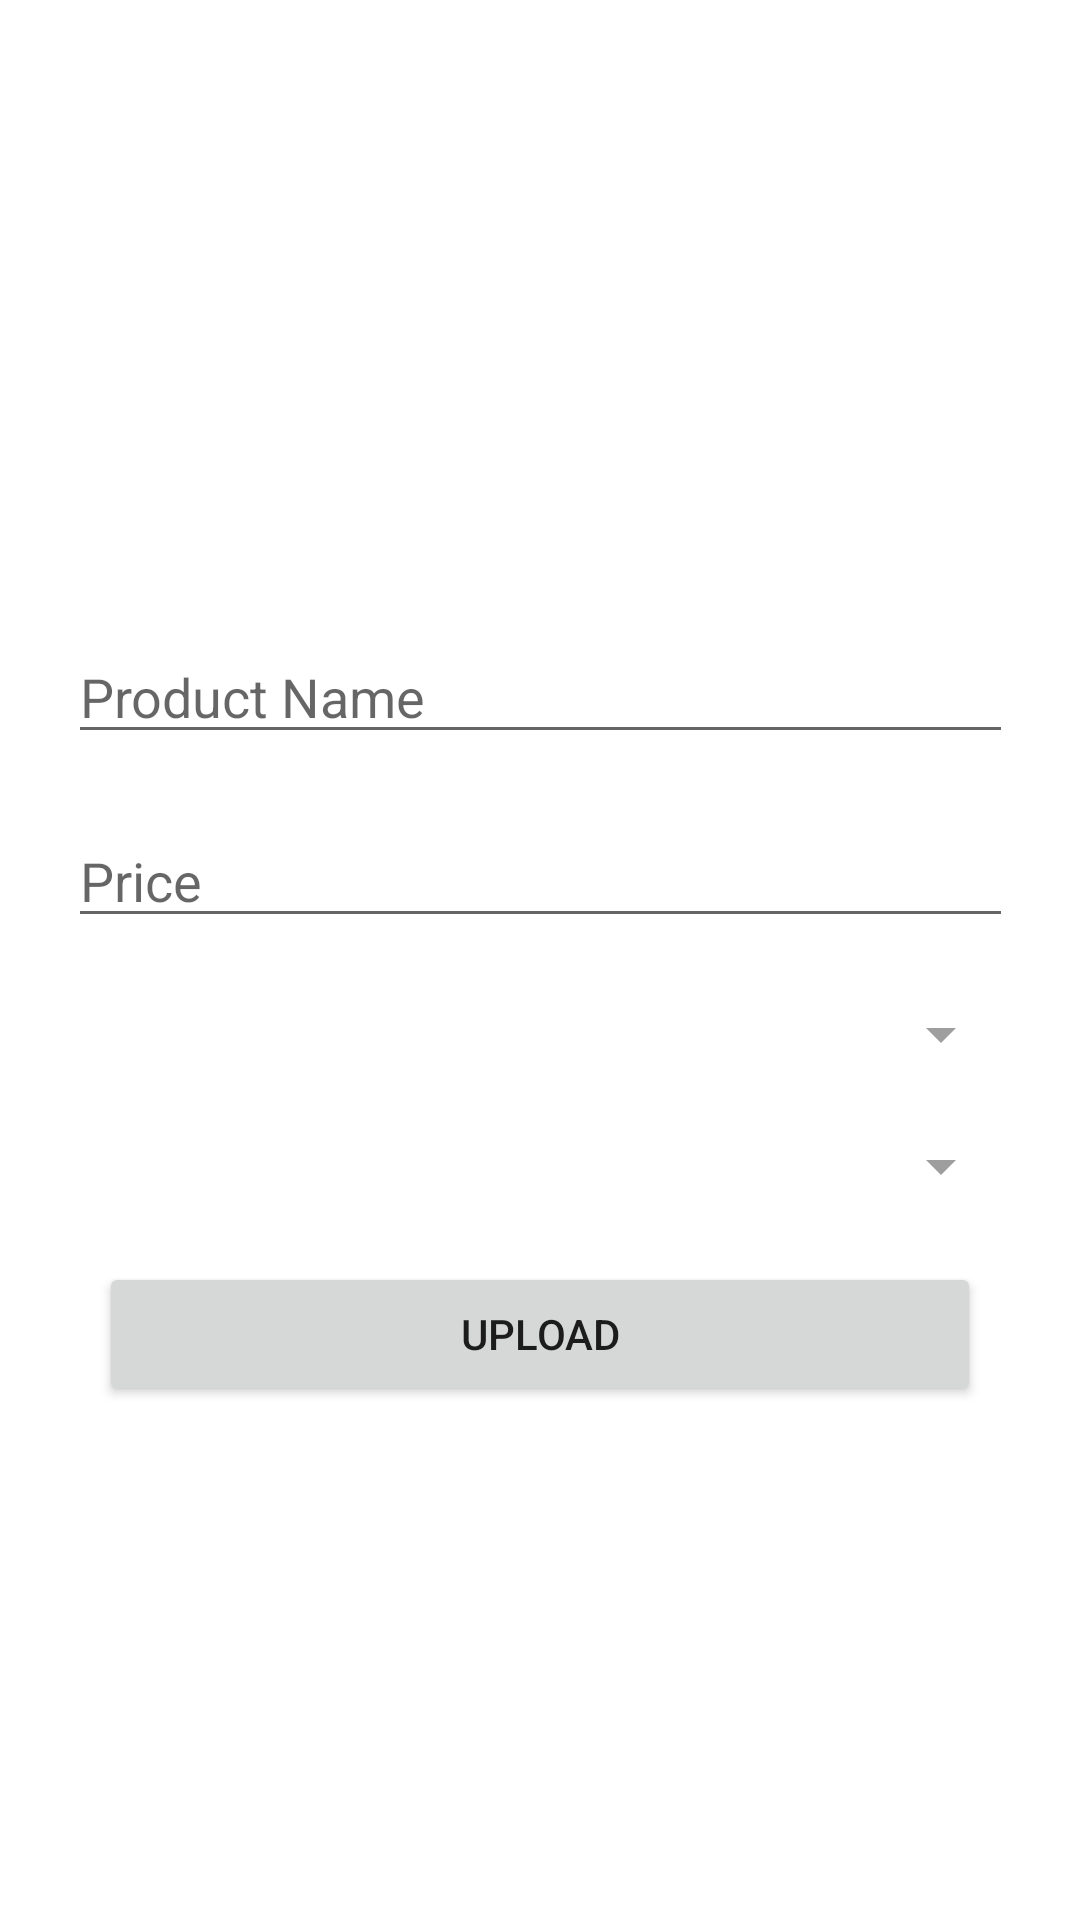

Android layout source for this screen:
<!-- AndroidManifest.xml: application theme Theme.Lufian -->
<!-- res/layout/fragment_admin_new_product.xml -->
<?xml version="1.0" encoding="utf-8"?>
<androidx.constraintlayout.widget.ConstraintLayout xmlns:android="http://schemas.android.com/apk/res/android"
    xmlns:tools="http://schemas.android.com/tools"
    android:layout_width="match_parent"
    android:layout_height="match_parent"
    xmlns:app="http://schemas.android.com/apk/res-auto"
    tools:context=".view.admin.AdminNewProductFragment">

    <ImageView
        android:id="@+id/logoutBtn"
        android:layout_width="40dp"
        android:layout_height="40dp"
        android:src="@drawable/ic_baseline_logout_24"
        app:layout_constraintTop_toTopOf="parent"
        app:layout_constraintEnd_toEndOf="parent"
        android:layout_margin="10dp"/>

    <ImageView
        android:id="@+id/addImageview"
        android:src="@drawable/ic_baseline_add_a_photo_24"
        android:layout_marginTop="30dp"
        android:layout_width="150dp"
        android:layout_height="150dp"
        app:layout_constraintTop_toTopOf="parent"
        app:layout_constraintStart_toStartOf="parent"
        app:layout_constraintEnd_toEndOf="parent"
        />

    <com.google.android.material.textfield.TextInputEditText
        android:id="@+id/nameEditText"
        android:layout_width="wrap_content"
        android:layout_height="wrap_content"
        android:hint="Product Name"
        android:ems="15"
        android:layout_marginTop="30dp"
        app:layout_constraintStart_toStartOf="parent"
        app:layout_constraintEnd_toEndOf="parent"
        app:layout_constraintTop_toBottomOf="@id/addImageview"/>

    <com.google.android.material.textfield.TextInputEditText
        android:id="@+id/priceEditText"
        android:layout_width="wrap_content"
        android:layout_height="wrap_content"
        android:hint="Price"
        android:inputType="number"
        android:ems="15"
        android:layout_marginTop="20dp"
        app:layout_constraintStart_toStartOf="parent"
        app:layout_constraintEnd_toEndOf="parent"
        app:layout_constraintTop_toBottomOf="@id/nameEditText"/>

    <Spinner
        android:id="@+id/colorSpinner"
        android:layout_width="0dp"
        android:layout_height="wrap_content"
        android:backgroundTint="#9E9E9E"
        android:spinnerMode="dialog"
        android:ems="15"
        android:layout_marginTop="20dp"
        app:layout_constraintStart_toStartOf="@id/priceEditText"
        app:layout_constraintEnd_toEndOf="@id/priceEditText"
        app:layout_constraintTop_toBottomOf="@id/priceEditText"/>

    <Spinner
        android:id="@+id/categorySpinner"
        android:layout_width="0dp"
        android:layout_height="wrap_content"
        android:backgroundTint="#9E9E9E"
        android:spinnerMode="dialog"
        android:ems="15"
        android:layout_marginTop="20dp"
        app:layout_constraintStart_toStartOf="@id/colorSpinner"
        app:layout_constraintEnd_toEndOf="@id/colorSpinner"
        app:layout_constraintTop_toBottomOf="@id/colorSpinner"/>

    <Button
        android:id="@+id/uploadButton"
        android:layout_width="wrap_content"
        android:layout_height="wrap_content"
        android:layout_marginTop="20dp"
        android:ems="18"
        app:layout_constraintTop_toBottomOf="@id/categorySpinner"
        app:layout_constraintStart_toStartOf="parent"
        app:layout_constraintEnd_toEndOf="parent"
        android:text="upload"/>

</androidx.constraintlayout.widget.ConstraintLayout>
<!-- resources referenced by this layout -->
<resources>
  <style name="Theme.Lufian" parent="Theme.MaterialComponents.DayNight.NoActionBar">
          
          <item name="colorPrimary">@color/black</item>
          <item name="colorPrimaryVariant">#2B2A2A</item>
          <item name="colorOnPrimary">@color/white</item>
          
          <item name="colorSecondary">@color/teal_200</item>
          <item name="colorSecondaryVariant">@color/teal_700</item>
          <item name="colorOnSecondary">@color/black</item>
          
          <item name="android:statusBarColor">?attr/colorPrimaryVariant</item>
          
      </style>
  <!-- not gathered from this repository: default colours our renderer supplied (Android Studio template values) -->
  <color name="teal_200">#FF03DAC5</color>
  <color name="teal_700">#FF018786</color>
  <color name="black">#FF000000</color>
  <color name="white">#FFFFFFFF</color>
</resources>
